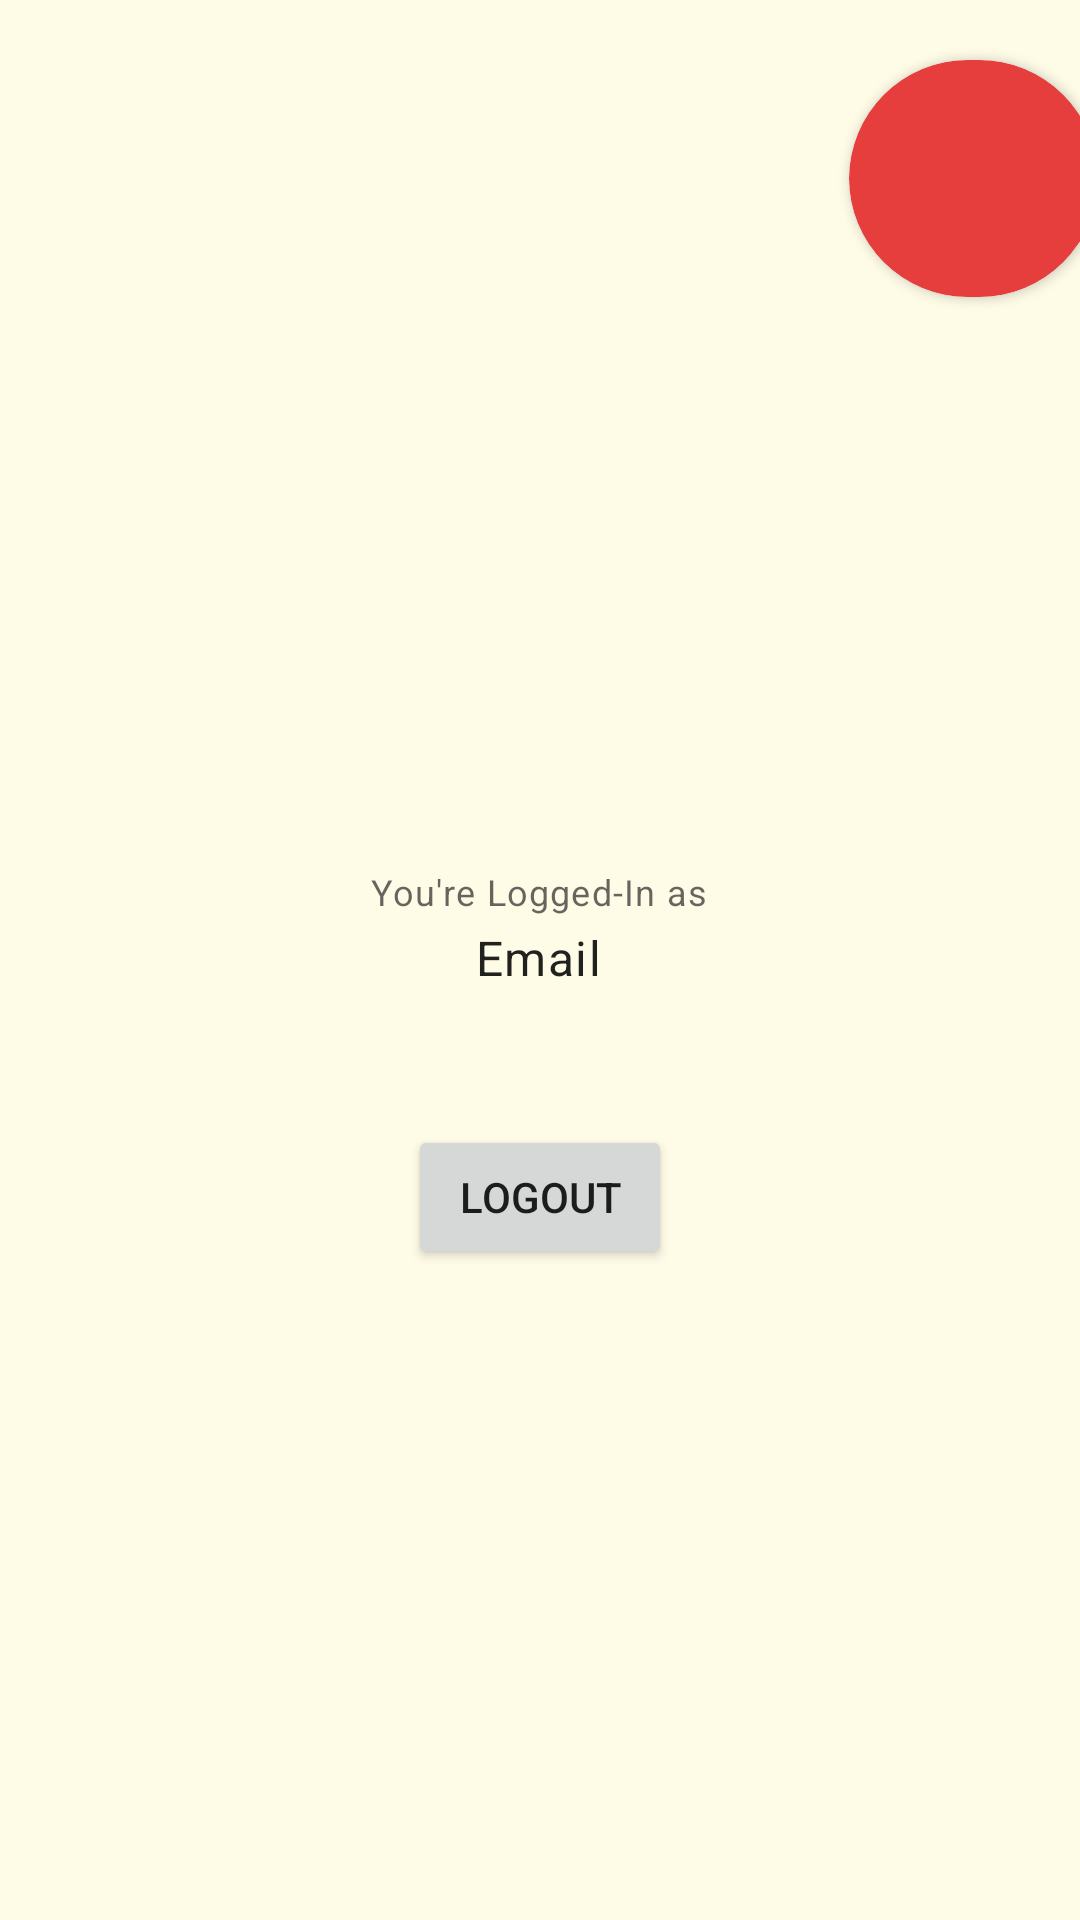

Layout XML and referenced resources for this Android screen:
<!-- AndroidManifest.xml: application theme Theme.Restaurant_Finder -->
<!-- res/layout/activity_profile.xml -->
<?xml version="1.0" encoding="utf-8"?>
<androidx.constraintlayout.widget.ConstraintLayout xmlns:android="http://schemas.android.com/apk/res/android"
    xmlns:app="http://schemas.android.com/apk/res-auto"
    xmlns:tools="http://schemas.android.com/tools"
    android:layout_width="match_parent"
    android:layout_height="match_parent"
    android:gravity="center"
    android:orientation="vertical"
    android:background="@color/background"
    tools:context=".ProfileActivity">

    <TextView
        style="@style/TextAppearance.MaterialComponents.Caption"
        android:layout_width="wrap_content"
        android:layout_height="wrap_content"
        android:layout_marginBottom="3dp"
        android:text="You're Logged-In as"
        app:layout_constraintBottom_toTopOf="@+id/emailTv"
        app:layout_constraintEnd_toEndOf="parent"
        app:layout_constraintHorizontal_bias="0.498"
        app:layout_constraintStart_toStartOf="parent" />

    <TextView
        android:id="@+id/emailTv"
        style="@style/TextAppearance.MaterialComponents.Body1"
        android:layout_width="wrap_content"
        android:layout_height="wrap_content"
        android:layout_marginBottom="45dp"
        android:text="Email"
        app:layout_constraintBottom_toTopOf="@+id/logoutBtn"
        app:layout_constraintEnd_toEndOf="parent"
        app:layout_constraintHorizontal_bias="0.498"
        app:layout_constraintStart_toStartOf="parent" />

    <Button
        android:id="@+id/logoutBtn"
        android:layout_width="wrap_content"
        android:layout_height="wrap_content"
        android:layout_marginBottom="217dp"
        android:text="Logout"
        app:layout_constraintBottom_toBottomOf="parent"
        app:layout_constraintEnd_toEndOf="parent"
        app:layout_constraintStart_toStartOf="parent" />

    <androidx.cardview.widget.CardView
        android:id="@+id/CardView"
        android:layout_width="83dp"
        android:layout_height="79dp"
        android:layout_centerHorizontal="true"
        android:layout_marginStart="308dp"
        android:layout_marginTop="20dp"
        android:layout_marginEnd="19dp"
        app:cardBackgroundColor="#E63D3D"
        app:cardCornerRadius="50dp"
        app:layout_constraintEnd_toEndOf="parent"
        app:layout_constraintStart_toStartOf="parent"
        app:layout_constraintTop_toTopOf="parent">

        <TextView
            android:id="@+id/textView"
            android:layout_width="match_parent"
            android:layout_height="match_parent"
            android:gravity="center" />

    </androidx.cardview.widget.CardView>


</androidx.constraintlayout.widget.ConstraintLayout>
<!-- resources referenced by this layout -->
<resources>
  <color name="background">#FEFBE7</color>
  <style name="Theme.Restaurant_Finder" parent="Theme.MaterialComponents.DayNight.DarkActionBar">
          
          <item name="colorPrimary">@color/purple_500</item>
          <item name="colorPrimaryVariant">@color/purple_700</item>
          <item name="colorOnPrimary">@color/white</item>
          
          <item name="colorSecondary">@color/teal_200</item>
          <item name="colorSecondaryVariant">@color/teal_700</item>
          <item name="colorOnSecondary">@color/black</item>
          
          <item name="android:statusBarColor" tools:targetApi="l">?attr/colorPrimaryVariant</item>
          
      </style>
  <color name="purple_500">#4E944F</color>
  <color name="purple_700">#FF3700B3</color>
  <color name="white">#FFFFFFFF</color>
  <color name="teal_200">#FF03DAC5</color>
  <color name="teal_700">#FF018786</color>
  <color name="black">#FF000000</color>
</resources>
